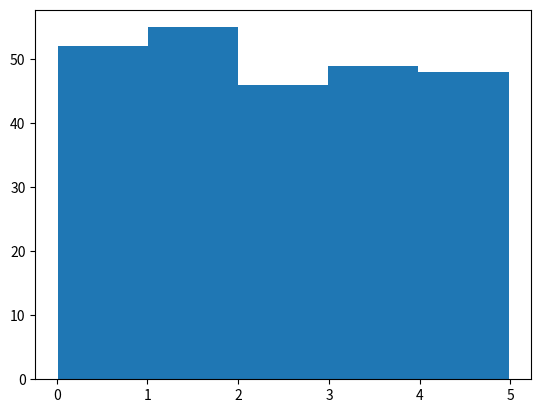

Reproduce this figure in Python.
import numpy
import matplotlib.pyplot as plt

# Create an array containing 250 random floats between 0 and 5
x = numpy.random.uniform(0.0, 5.0, 250)

print(x)

plt.hist(x, 5)
plt.show()